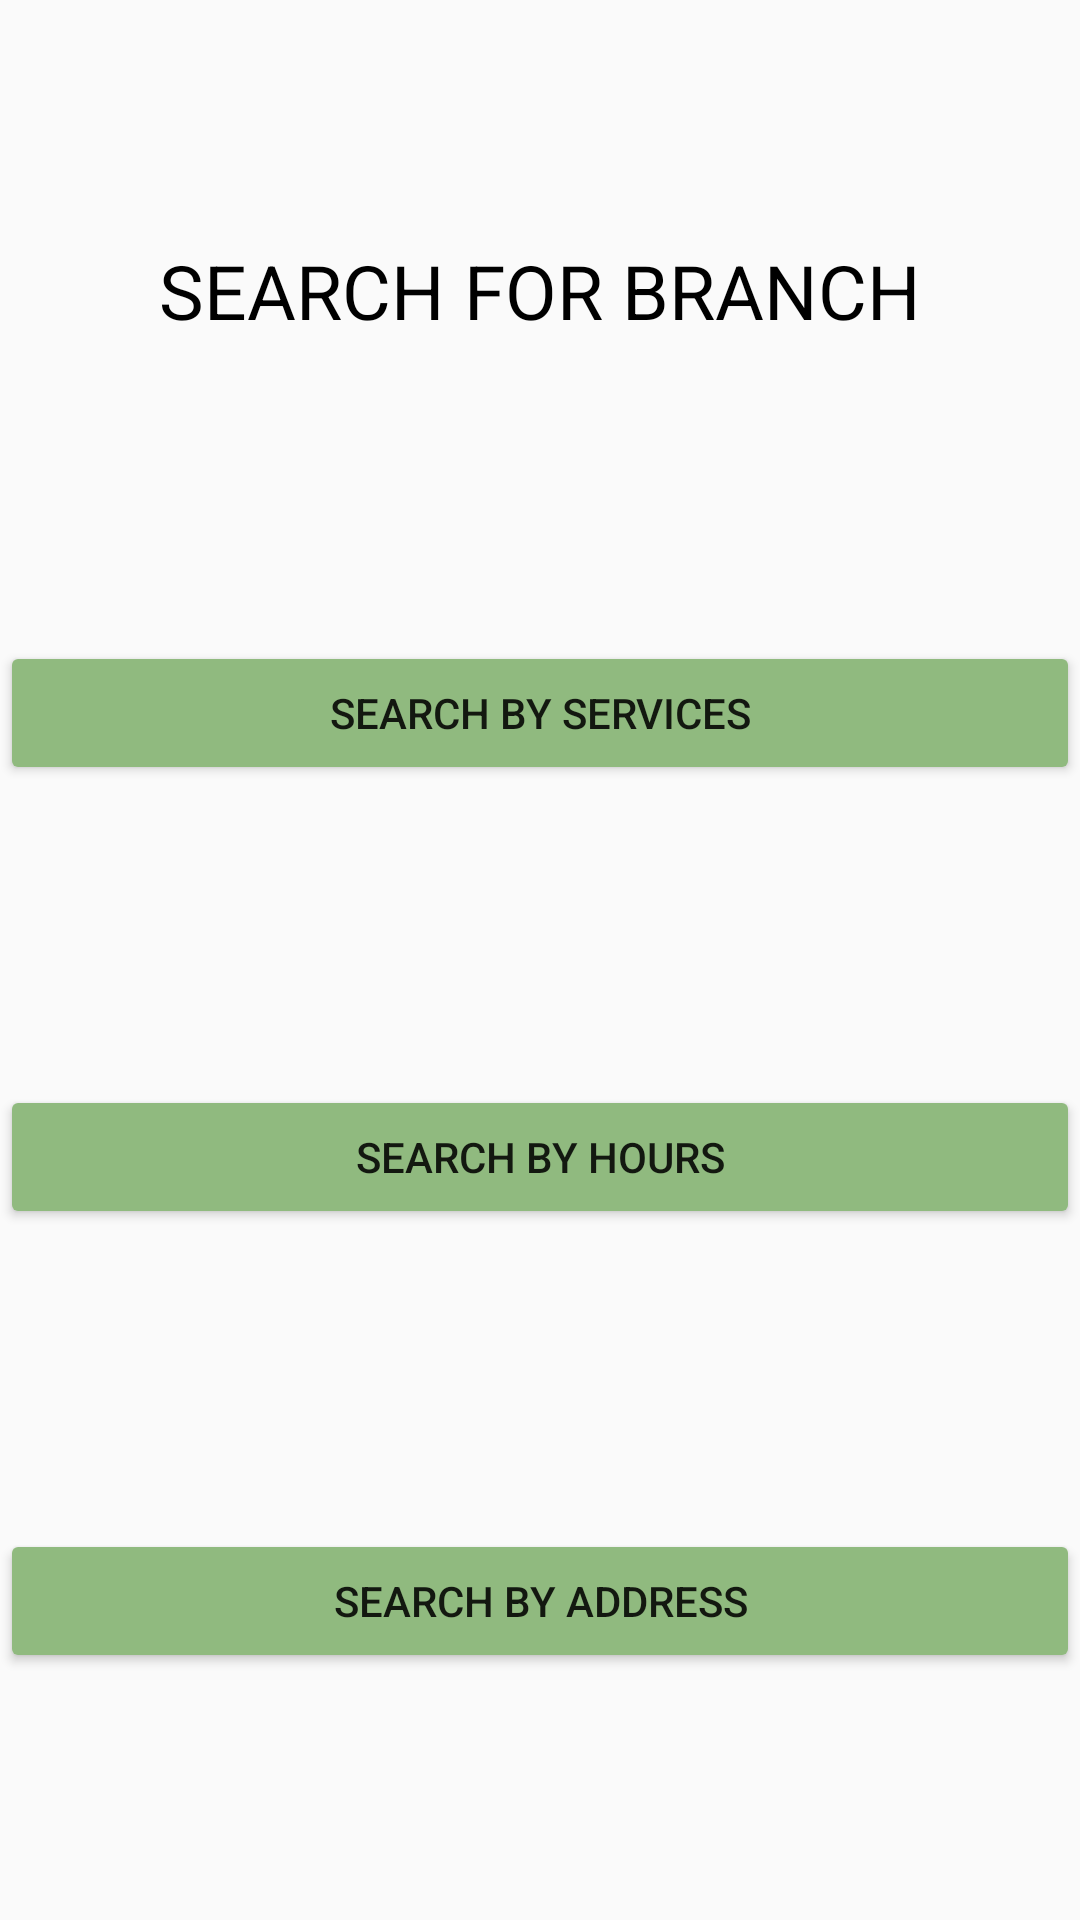

Produce the Android XML layout that renders to this screen, including the resource entries it uses.
<!-- AndroidManifest.xml: application theme AppTheme -->
<!-- res/layout/activity_search.xml -->
<?xml version="1.0" encoding="utf-8"?>
<RelativeLayout xmlns:android="http://schemas.android.com/apk/res/android"
    xmlns:app="http://schemas.android.com/apk/res-auto"
    xmlns:tools="http://schemas.android.com/tools"
    android:layout_width="match_parent"
    android:layout_height="match_parent"
    tools:context=".Branch.SearchActivity">

    <LinearLayout
        android:layout_width="match_parent"
        android:layout_height="match_parent"
        android:orientation="vertical">

        <LinearLayout
            android:layout_width="match_parent"
            android:layout_height="wrap_content"
            android:orientation="horizontal">

            <ImageView
                android:id="@+id/imageView5"
                android:layout_width="match_parent"
                android:layout_height="80dp"
                android:layout_weight="1"
                app:srcCompat="@drawable/novigradlogo" />
        </LinearLayout>

        <LinearLayout
            android:layout_width="match_parent"
            android:layout_height="wrap_content"
            android:orientation="horizontal">

            <Space
                android:layout_width="wrap_content"
                android:layout_height="wrap_content"
                android:layout_weight="1" />

            <TextView
                android:id="@+id/textView64"
                android:layout_width="wrap_content"
                android:layout_height="wrap_content"
                android:text="SEARCH FOR BRANCH"
                android:textColor="#000000"
                android:textSize="25sp" />

            <Space
                android:layout_width="wrap_content"
                android:layout_height="wrap_content"
                android:layout_weight="1" />
        </LinearLayout>

        <LinearLayout
            android:layout_width="match_parent"
            android:layout_height="match_parent"
            android:orientation="vertical">

            <Space
                android:layout_width="match_parent"
                android:layout_height="100dp" />

            <Button
                android:id="@+id/serviceSchBtn"
                android:layout_width="match_parent"
                android:layout_height="wrap_content"
                android:text="SEARCH BY SERVICES" />

            <Space
                android:layout_width="match_parent"
                android:layout_height="100dp" />

            <Button
                android:id="@+id/hoursSchBtn"
                android:layout_width="match_parent"
                android:layout_height="wrap_content"
                android:text="SEARCH BY HOURS" />

            <Space
                android:layout_width="match_parent"
                android:layout_height="100dp" />

            <Button
                android:id="@+id/addressSchBtn"
                android:layout_width="match_parent"
                android:layout_height="wrap_content"
                android:text="SEARCH BY ADDRESS" />
        </LinearLayout>

    </LinearLayout>
</RelativeLayout>
<!-- resources referenced by this layout -->
<resources>
  <style name="AppTheme" parent="Theme.AppCompat.Light.NoActionBar">
          
          <item name="colorPrimary">@color/colorPrimary</item>
          <item name="colorPrimaryDark">@color/colorPrimaryDark</item>
          <item name="colorAccent">@color/colorAccent</item>
          <item name="colorButtonNormal">#90ba7f</item>
      </style>
  <color name="colorPrimary">#6200EE</color>
  <color name="colorPrimaryDark">#3700B3</color>
  <color name="colorAccent">#7FAF6B</color>
</resources>
